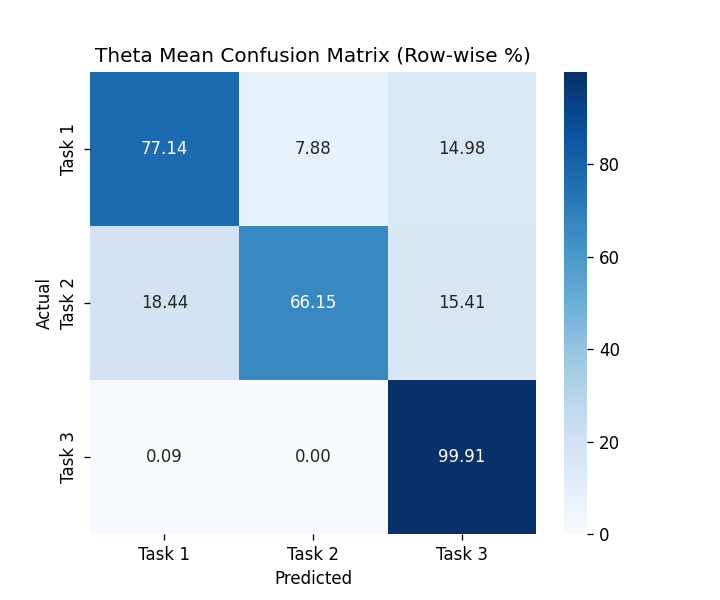

Data behind this chart, as committed beside it:
, Task 1, Task 2, Task 3
Task 1, 77.14, 7.879, 14.98
Task 2, 18.44, 66.15, 15.41
Task 3, 0.08658, 0.0, 99.91
